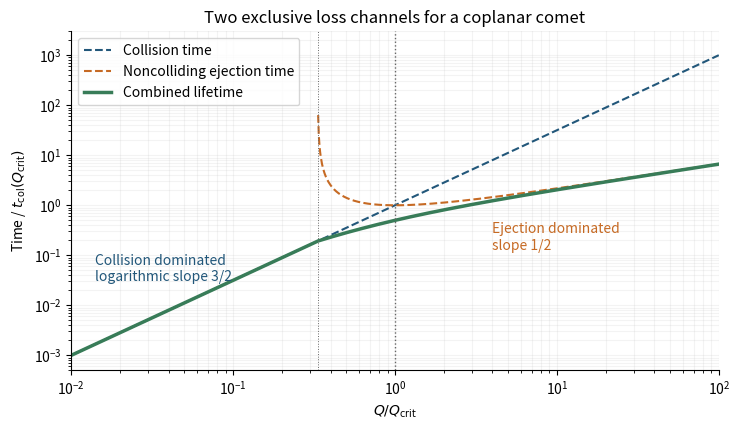

Python code for this plot: (Note: this script raises an exception after producing the figure.)
#!/usr/bin/env python3
"""Original planetary-dynamics figure; outputs its same-basename PNG to CWD.
Tested Python 3.14.4, NumPy 2.3.5, Matplotlib 3.10.7+dfsg1.
Dependencies match the repository pyproject; no external visual assets.
"""
from pathlib import Path
import numpy as np
import matplotlib
matplotlib.use('Agg')
import matplotlib.pyplot as plt
from matplotlib.patches import Circle, Arc
plt.rcParams.update({'font.size':10,'axes.spines.top':False,'axes.spines.right':False})
blue='#22577a'; orange='#c66a24'; green='#387c58'; gray='#666666'
def finish(fig):
    fig.savefig(Path.cwd()/Path(__file__).with_suffix('.png').name,dpi=100,facecolor='white',transparent=False)
    plt.close(fig)

fig,ax=plt.subplots(figsize=(7.5,4.4),dpi=100)
u=np.geomspace(.01,100,1000); tc=u**1.5
rate=np.maximum(3*u-1,0)/2
te=np.divide(tc,rate,out=np.full_like(tc,np.nan),where=rate>0)
tl=tc/(1+rate)
ax.loglog(u,tc,'--',color=blue,label='Collision time')
ax.loglog(u,te,'--',color=orange,label='Noncolliding ejection time')
ax.loglog(u,tl,color=green,lw=2.5,label='Combined lifetime')
ax.axvline(1,color=gray,lw=1,ls=':');ax.axvline(1/3,color=gray,lw=.7,ls=':')
ax.text(.014,.03,'Collision dominated\nlogarithmic slope 3/2',color=blue)
ax.text(4,.13,'Ejection dominated\nslope 1/2',color=orange)
ax.set(xlabel=r'$Q/Q_{\rm crit}$',ylabel=r'Time / $t_{\rm col}(Q_{\rm crit})$',ylim=(5e-4,3e3),xlim=(.01,100))
ax.set_title('Two exclusive loss channels for a coplanar comet')
ax.legend(loc='upper left');ax.grid(alpha=.15,which='both')
fig.tight_layout();finish(fig)
